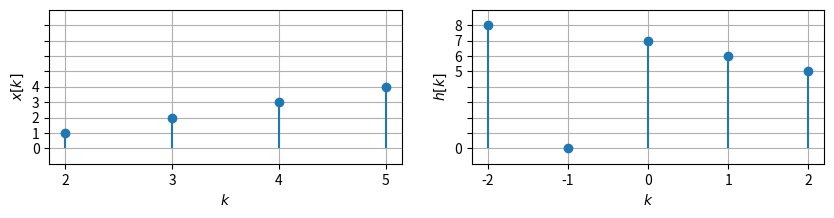
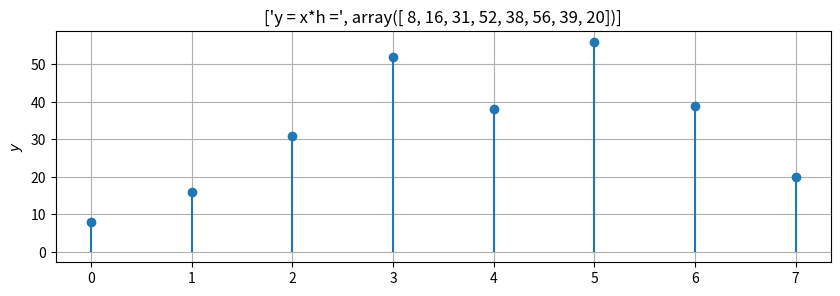
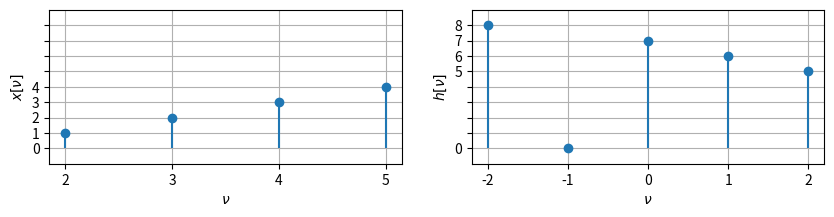
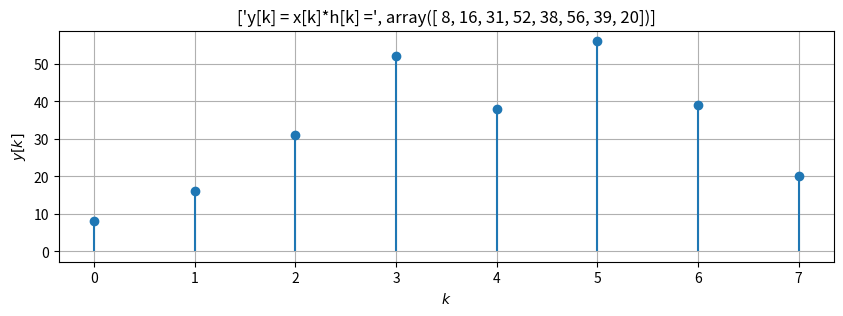
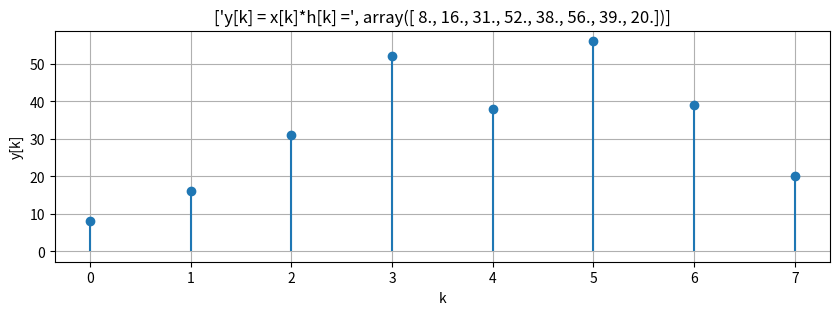

Source code (Python) for these figures, in order:
import matplotlib.pyplot as plt
import numpy as np
from matplotlib.ticker import MaxNLocator

plt.figure(figsize=(10,2))

kx = (2, 3, 4, 5)
x = (1, 2, 3, 4)
ax = plt.subplot(1,2,1)
plt.stem(kx, x, basefmt='None')
ax.xaxis.set_major_locator(MaxNLocator(integer=True))
plt.grid(True)
plt.xlabel(r'$k$')
plt.ylabel(r'$x[k]$')
plt.ylim((-1,9))
plt.yticks(np.arange(0,9),['0', '1', '2', '3', '4', '', '', '', '']);

kh = (-2, -1, 0, 1, 2)
h = (8, 0, 7, 6, 5)
ax = plt.subplot(1,2,2)
plt.stem(kh, h, basefmt='None')
ax.xaxis.set_major_locator(MaxNLocator(integer=True))
plt.grid(True)
plt.xlabel(r'$k$')
plt.ylabel(r'$h[k]$')
plt.ylim((-1,9))
plt.yticks(np.arange(0,9),['0', '', '', '', '', '5', '6', '7', '8']);

y = np.convolve(x, h)
plt.figure(figsize=(10,3))
ax = plt.subplot(1,1,1)
plt.stem(y, basefmt='None')
ax.xaxis.set_major_locator(MaxNLocator(integer=True))
plt.ylabel(r'$y$')
plt.title(['y = x*h =', y]);
plt.grid(True)

plt.figure(figsize=(10,2))

ax = plt.subplot(1,2,1)
plt.stem(kx, x, basefmt='None')
ax.xaxis.set_major_locator(MaxNLocator(integer=True))
plt.grid(True)
plt.xlabel(r'$\nu$')
plt.ylabel(r'$x[\nu]$')
plt.ylim((-1,9))
plt.yticks(np.arange(0,9),['0', '1', '2', '3', '4', '', '', '', '']);

ax = plt.subplot(1,2,2)
plt.stem(kh, h, basefmt='None')
ax.xaxis.set_major_locator(MaxNLocator(integer=True))
plt.grid(True)
plt.xlabel(r'$\nu$')
plt.ylabel(r'$h[\nu]$')
plt.ylim((-1,9))
plt.yticks(np.arange(0,9),['0', '', '', '', '', '5', '6', '7', '8']);


y = np.convolve(x, h)
N = len(x)+len(h)-1  # length of y
M = len(y)  # N == M!
k = np.arange(0, M)  # time alignment valid for the specific example
plt.figure(figsize=(10,3))
ax = plt.subplot(1,1,1)
plt.stem(k, y, basefmt='None')
ax.xaxis.set_major_locator(MaxNLocator(integer=True))
plt.ylabel(r'$y[k]$')
plt.xlabel(r'$k$')
plt.title(['y[k] = x[k]*h[k] =', y]);
plt.grid(True)

x = np.array([0, 0, 0, 0, 1, 2, 3, 4])  # length Nx = 4 of x
h = np.array([8, 0, 7, 6, 5, 0, 0, 0])  # length Nh = 5 of h
v = np.arange(-2,6)  # length N = Nx + Nh - 1 = 8 of resulting non-zero y 
np.set_printoptions(formatter={'int': '{:+}'.format})  # print with integer sign
print('  v  = ' + str(v))
print('x[v] = ' + str(x))
print('h[v] = ' + str(h))

np.set_printoptions()  # reset print out of integers
for k in range(0,8):  # hard coded
    tmp = np.roll(np.flip(x),k)  # important: roll is a circular shift here    
    print('circ shift x[-v] to right by k = ' + str(k))
    print('x[' + str(k) + '-v] = ' + str(tmp))
    print('h[v]   = ', 4*' ', h)  # hard coded
    print('y[k=' + str(k) + '] = ' + str(sum(tmp[3:]*h[0:5])) + '\n')  # hard coded

x = np.array([1, 2, 3, 4])
h = np.array([8, 0, 7, 6, 5])
Nx = x.size
Nh = h.size
N = Nx+Nh-1  # length of y
k = np.arange(0, N)  # time alignment valid for the specific example
y = np.zeros(N)
y[0:Nh] += x[0]*h  # take one impulse of x and filter it with h (this works since)
y[1:Nh+1] += x[1]*h  # convolution of a weigthed Dirac with h yields weigthed h
y[2:Nh+2] += x[2]*h  # superposition of all partial results yields precisely
y[3:Nh+3] += x[3]*h  # the convolution result
# note that this implementation works for the specific example, where
# h starts at -2 and x at +2, thus compensating each other and aligning the 
# partial signal x[0]*h at k=0
plt.figure(figsize=(10,3))
ax = plt.subplot(1,1,1)
plt.stem(k, y, basefmt='None')
ax.xaxis.set_major_locator(MaxNLocator(integer=True))
plt.ylabel('y[k]')
plt.xlabel('k')
plt.title(['y[k] = x[k]*h[k] =', y]);
plt.grid(True)